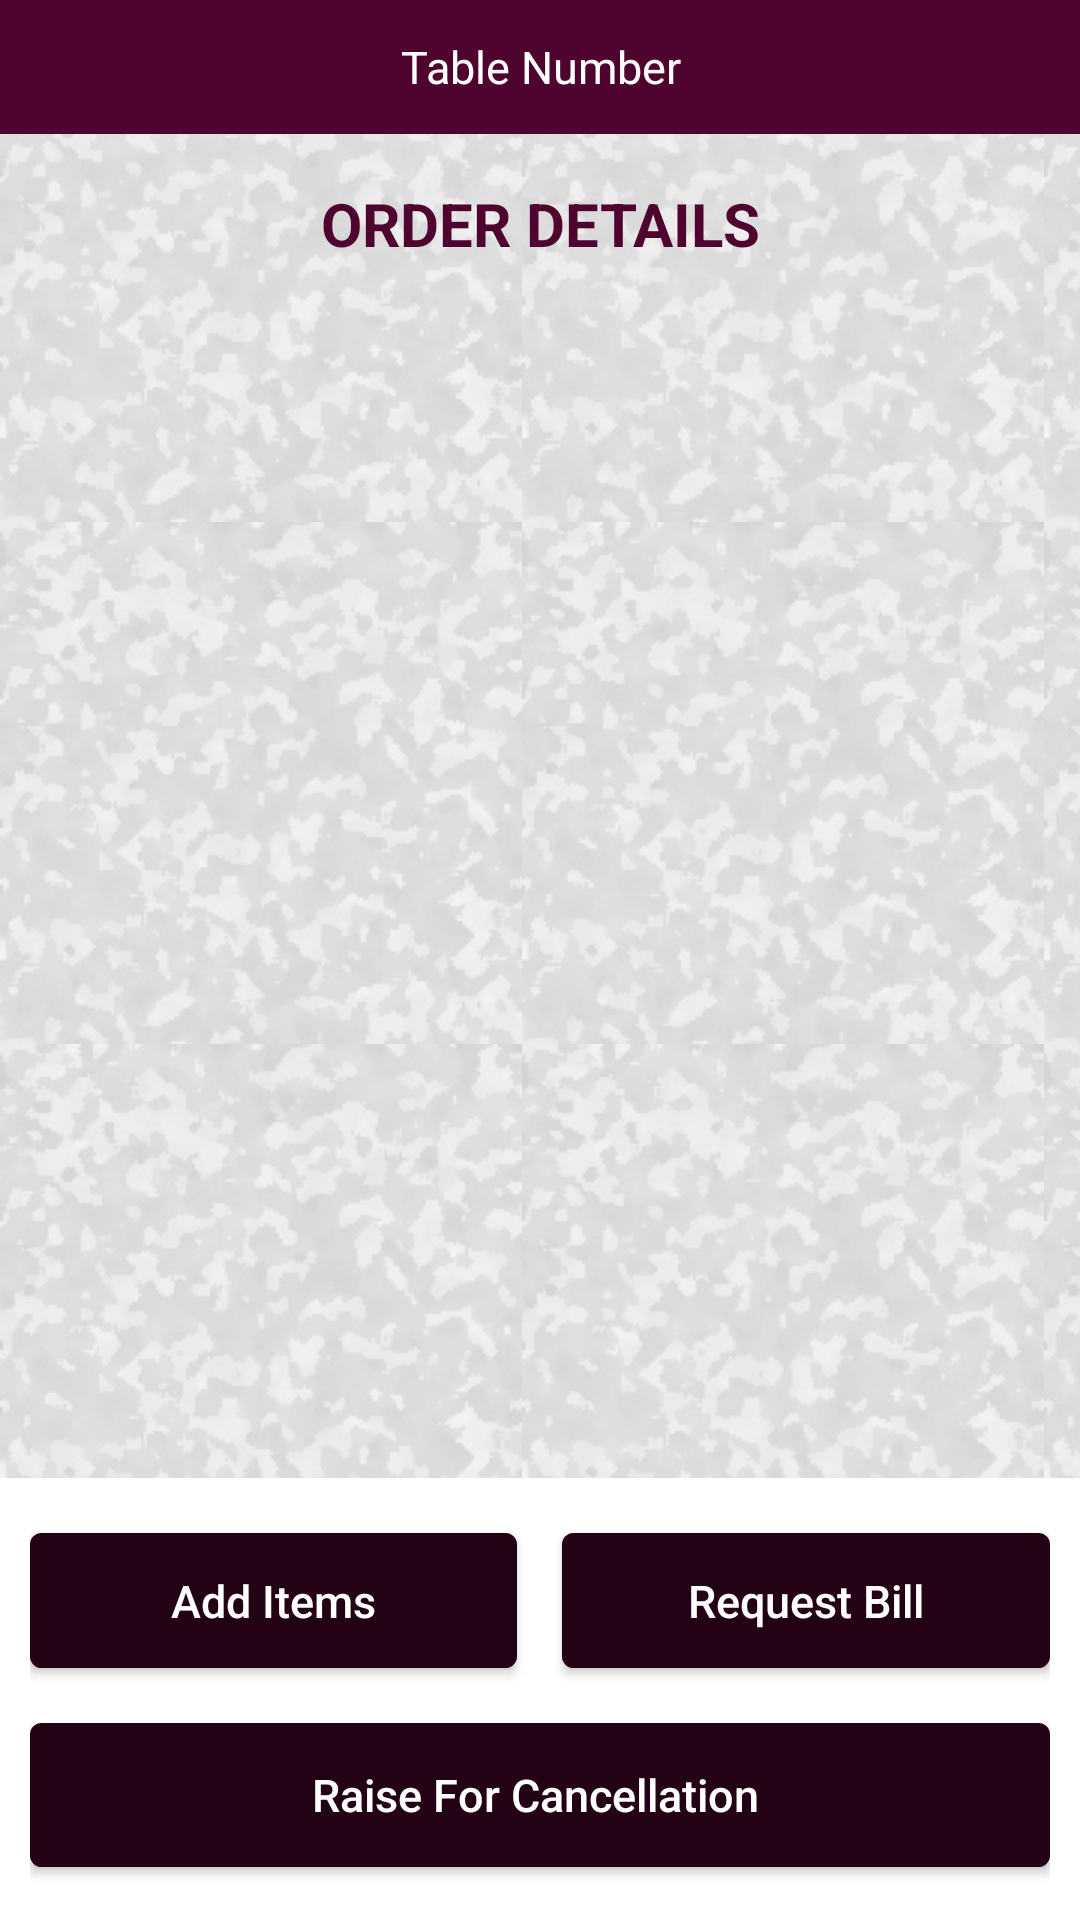

Write the Android layout XML for this screen, with the resource values it uses.
<!-- AndroidManifest.xml: application theme AppTheme -->
<!-- res/layout/activity_order_status.xml -->
<?xml version="1.0" encoding="utf-8"?>
<LinearLayout xmlns:android="http://schemas.android.com/apk/res/android"
    xmlns:tools="http://schemas.android.com/tools"
    android:layout_width="match_parent"
    android:layout_height="match_parent"
    android:orientation="vertical"
    android:background="@drawable/custom_background"
    android:weightSum="10"
    tools:context="madroid.chillax.activity.OrderStatusActivity">
    <TextView
        android:layout_width="match_parent"
        android:layout_height="0dp"
        android:text="Table Number"
        android:textSize="@dimen/title_text_extra_small"
        android:textColor="@color/colorAccent"
        android:gravity="center"
        android:id="@+id/orderStatusRestaurantName"
        android:background="@color/colorPrimary"
        android:layout_weight="0.7"/>
    <ScrollView
        android:layout_width="match_parent"
        android:layout_height="0dp"
        android:layout_weight="7">
        <LinearLayout
            android:layout_width="match_parent"
            android:layout_height="match_parent"
            android:orientation="vertical">
            <TextView
                android:layout_width="match_parent"
                android:layout_height="40dp"
                android:textColor="@color/colorPrimary"
                android:text="ORDER DETAILS"
                android:id="@+id/orderStatusHead"
                android:textStyle="bold"
                android:layout_marginTop="10dp"
                android:gravity="center"
                android:textSize="@dimen/title_text_small"/>
            <android.support.v7.widget.RecyclerView
                android:layout_width="match_parent"
                android:layout_height="match_parent"
                android:id="@+id/orderStatusRecycler"/>
        </LinearLayout>

    </ScrollView>
    <LinearLayout
        android:layout_width="match_parent"
        android:layout_height="0dp"
        android:layout_weight="2.4"
        android:orientation="vertical"
        android:background="@color/colorAccent"
        android:id="@+id/orderStatusButtonsLayout"
        android:visibility="visible"
        android:paddingTop="5dp"
        android:weightSum="1">
        <LinearLayout
            android:layout_width="match_parent"
            android:layout_height="0dp"
            android:layout_weight="0.5"
            android:weightSum="1"
            android:orientation="horizontal"
            android:paddingLeft="10dp"
            android:paddingRight="10dp">
            <Button
                android:layout_width="0dp"
                android:layout_weight="0.5"
                android:layout_height="45dp"
                android:textSize="@dimen/title_text_extra_small"
                android:layout_gravity="center"
                android:id="@+id/orderStatusAddItems"
                android:textColor="@color/colorAccent"
                android:background="@drawable/button_style"
                android:text="Add Items"
                android:textAllCaps="false"/>
            <Button
                android:layout_width="0dp"
                android:layout_weight="0.5"
                android:layout_height="45dp"
                android:layout_gravity="center"
                android:id="@+id/orderStatusRequestBill"
                android:textSize="@dimen/title_text_extra_small"
                android:textColor="@color/colorAccent"
                android:background="@drawable/button_style"
                android:layout_marginLeft="15dp"
                android:text="Request Bill"
                android:textAllCaps="false"/>
        </LinearLayout>
        <LinearLayout
            android:layout_width="match_parent"
            android:layout_height="0dp"
            android:layout_weight="0.5"
            android:orientation="vertical"
            android:layout_marginTop="5dp"
            android:paddingLeft="10dp"
            android:paddingRight="10dp">
        <Button
            android:layout_width="match_parent"
            android:layout_height="wrap_content"
            android:maxHeight="45dp"
            android:textSize="@dimen/title_text_extra_small"
            android:id="@+id/orderStatusCancel"
            android:textColor="@color/colorAccent"
            android:background="@drawable/button_style"
            android:text="Raise For Cancellation "
            android:textAllCaps="false"/>
        </LinearLayout>
    </LinearLayout>

    <LinearLayout
        android:layout_width="match_parent"
        android:layout_height="0dp"
        android:layout_weight="2.4"
        android:background="@color/colorAccent"
        android:id="@+id/orderStatusCardOrCashLayout"
        android:orientation="vertical"
        android:visibility="gone"
        android:weightSum="2">

        <LinearLayout
            android:layout_width="match_parent"
            android:layout_height="0dp"
            android:layout_weight="1"
            android:orientation="horizontal"
            android:visibility="visible"
            android:weightSum="2">
        <TextView
            android:layout_width="0dp"
            android:layout_height="match_parent"
            android:layout_weight="1.8"
            android:gravity="center"
            android:textStyle="bold"
            android:textSize="@dimen/title_text_small"
            android:textColor="@color/black"
            android:text="Choose payment method"/>
            <TextView
                android:layout_width="0dp"
                android:layout_height="wrap_content"
                android:layout_weight="0.1"
                android:gravity="top"
                android:textStyle="bold"
                android:textColor="@color/black"
                android:id="@+id/cashcardCloseButton"
                android:textSize="@dimen/title_text_medium"
                android:text="X"/>
        </LinearLayout>
    <LinearLayout
        android:layout_width="match_parent"
        android:layout_height="0dp"
        android:layout_weight="1"
        android:weightSum="1"
        android:visibility="visible"
        android:orientation="horizontal"
        android:layout_marginLeft="15dp"
        android:layout_marginRight="15dp"
        android:layout_marginBottom="10dp">
        <Button
            android:layout_width="0dp"
            android:layout_weight="0.5"
            android:layout_height="wrap_content"
            android:maxHeight="45dp"
            android:textSize="@dimen/title_text_small"
            android:layout_gravity="center"
            android:id="@+id/cashPay"
            android:textColor="@color/colorAccent"
            android:background="@drawable/button_style"
            android:text="Cash"
            android:textAllCaps="false"/>
        <Button
            android:layout_width="0dp"
            android:layout_weight="0.5"
            android:maxHeight="45dp"
            android:layout_height="wrap_content"
            android:layout_gravity="center"
            android:id="@+id/cardPay"
            android:textSize="@dimen/title_text_small"
            android:textColor="@color/colorAccent"
            android:background="@drawable/button_style"
            android:layout_marginLeft="15dp"
            android:text="Card"
            android:textAllCaps="false"/>
    </LinearLayout>
        </LinearLayout>
</LinearLayout>
<!-- resources referenced by this layout -->
<resources>
  <color name="black">#000000</color>
  <color name="colorAccent">#FFFFFF</color>
  <color name="colorPrimary">#4F042F</color>
  <dimen name="title_text_extra_small">15sp</dimen>
  <dimen name="title_text_medium">22sp</dimen>
  <dimen name="title_text_small">20sp</dimen>
  <!-- drawable button_style (drawable) -->
  <shape xmlns:android="http://schemas.android.com/apk/res/android"
      android:shape="rectangle">
      <corners android:radius="3dp" />
      <stroke android:width="5px" android:color="@color/colorPrimaryDark"/>
      <solid android:color="@color/colorPrimaryDark" />
  </shape>
  <!-- drawable custom_background (drawable) -->
  <?xml version="1.0" encoding="utf-8"?>
  <bitmap xmlns:android="http://schemas.android.com/apk/res/android"
      android:src="@drawable/custom_back"
      android:tileMode="repeat" />
  <style name="AppTheme" parent="Theme.AppCompat.Light.DarkActionBar">
          
          <item name="android:icon">@drawable/chillaaxlogo</item>
          <item name="android:logo">@drawable/chillaaxlogo</item>
          <item name="colorPrimary">@color/colorPrimaryDark</item>
          <item name="colorPrimaryDark">@color/colorPrimary</item>
          <item name="colorAccent">@color/colorAccent</item>
          <item name="displayOptions">useLogo|showHome</item>
          <item name="colorControlActivated">@color/colorPrimaryDark</item>
          <item name="colorControlHighlight">@color/colorPrimaryDark</item>
      </style>
  <color name="colorPrimaryDark">#240215</color>
  <!-- drawable custom_back: png bitmap (drawable, 11432 bytes) -->
  <!-- drawable chillaaxlogo: png bitmap (drawable, 28845 bytes) -->
</resources>
